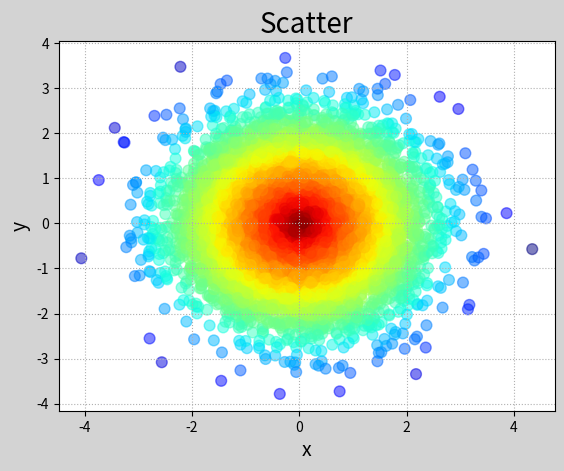

This chart was generated by the following Python code:
# -*- coding: utf-8 -*-
from __future__ import unicode_literals
import numpy as np
import matplotlib.pyplot as mp

n = 10000

# 产生均值为0标准差为1的n个服从正态分布的随机数
x = np.random.normal(0, 1, n)  # 正态分布随机数生成函数
y = np.random.normal(0, 1, n)

d = np.sqrt(x ** 2 + y ** 2)  # 每个点到原点的距离
mp.figure('Scatter', facecolor='lightgray')
mp.title('Scatter', fontsize=20)
mp.xlabel('x', fontsize=14)
mp.ylabel('y', fontsize=14)
mp.tick_params(labelsize=10)
mp.grid(linestyle=':')
mp.scatter(x, y, s=60, c=d, cmap='jet_r', alpha=0.5)
# 颜色映射表cmap='jet_r'

mp.show()
